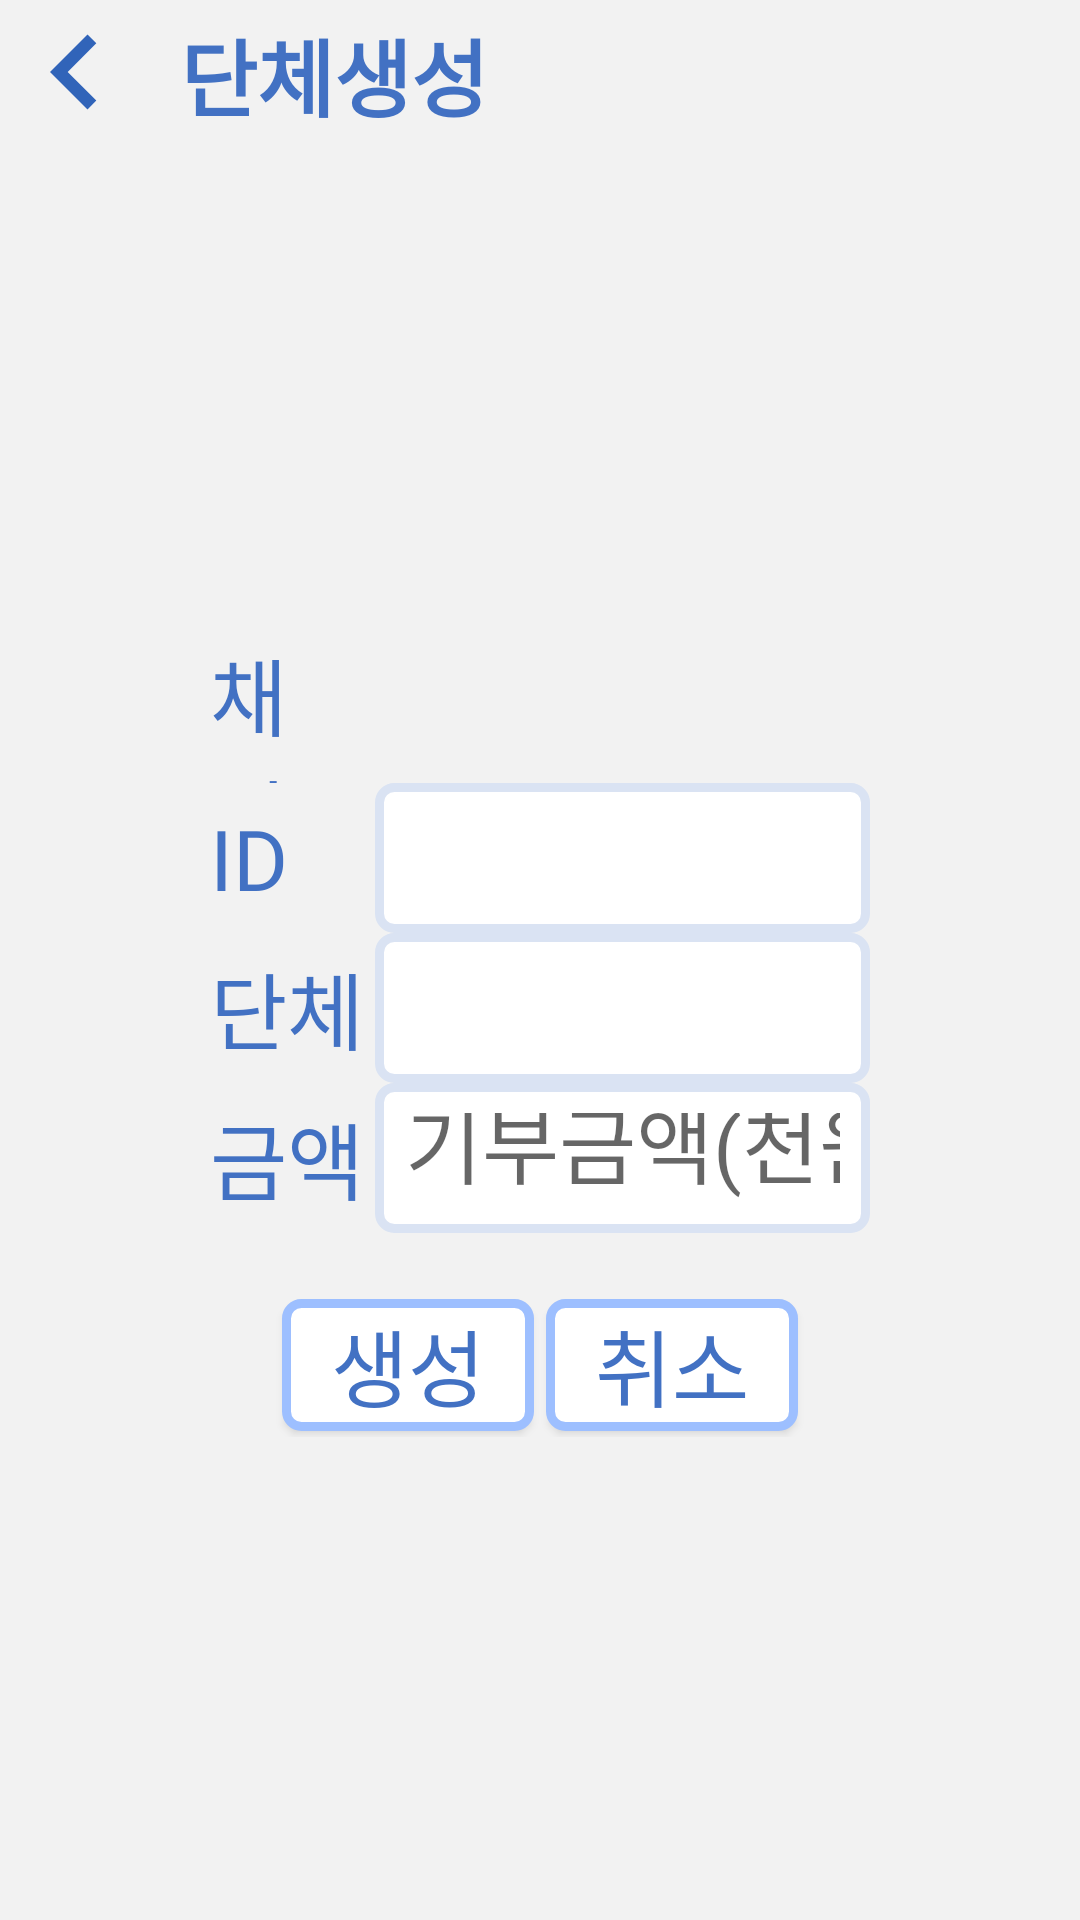

Layout XML and referenced resources for this Android screen:
<!-- AndroidManifest.xml: application theme AppTheme -->
<!-- res/layout/activity_create.xml -->
<?xml version="1.0" encoding="utf-8"?>
<LinearLayout xmlns:android="http://schemas.android.com/apk/res/android"
    android:layout_width="match_parent"
    android:layout_height="match_parent"
    android:background="@color/backgroundGray"
    android:orientation="vertical">

    <LinearLayout
        android:id="@+id/TitleLayout"
        android:layout_width="match_parent"
        android:layout_height="@dimen/title_bar_height"
        android:layout_alignParentTop="true"
        android:orientation="horizontal">

        <ImageView
            android:id="@+id/ivBackButton"
            android:layout_width="@dimen/title_back_iv_size"
            android:layout_height="@dimen/title_back_iv_size"
            android:layout_marginEnd="@dimen/title_margin_start"
            android:background="@drawable/blue_back_button" />

        <TextView
            android:layout_width="wrap_content"
            android:layout_height="match_parent"
            android:fontFamily="@font/nanum_pen"
            android:gravity="center"
            android:text="@string/create_activity_label"
            android:textColor="@color/textBlue"
            android:textSize="@dimen/activity_title"
            android:textStyle="bold" />
    </LinearLayout>

    <LinearLayout
        android:layout_width="match_parent"
        android:layout_height="match_parent"
        android:layout_marginStart="@dimen/fab_menu_layout_margin"
        android:layout_marginEnd="@dimen/fab_menu_layout_margin"
        android:gravity="start|center_vertical"
        android:orientation="vertical">

        <LinearLayout
            android:layout_width="match_parent"
            android:layout_height="@dimen/fab_menu_layout_size"
            android:gravity="center"
            android:orientation="horizontal">

            <TextView
                android:layout_width="0dp"
                android:layout_height="wrap_content"
                android:layout_weight="1"
                android:fontFamily="@font/nanum_pen"
                android:text="@string/channel_name"
                android:textColor="@color/textBlue"
                android:textSize="@dimen/fab_menu_txt_size" />

            <TextView
                android:id="@+id/tvCreateChannelName"
                android:layout_width="0dp"
                android:layout_height="wrap_content"
                android:layout_marginStart="@dimen/fab_menu_etx_margin_start"
                android:layout_weight="3"
                android:fontFamily="@font/nanum_pen"
                android:textColor="@color/textBlue"
                android:textSize="@dimen/fab_menu_txt_size" />
        </LinearLayout>

        <LinearLayout
            android:layout_width="match_parent"
            android:layout_height="@dimen/fab_menu_layout_size"
            android:gravity="center"
            android:orientation="horizontal">

            <TextView
                android:layout_width="0dp"
                android:layout_height="wrap_content"
                android:layout_weight="1"
                android:fontFamily="@font/nanum_pen"
                android:text="@string/id"
                android:textColor="@color/textBlue"
                android:textSize="@dimen/fab_menu_txt_size" />

            <EditText
                android:id="@+id/etId"
                android:layout_width="0dp"
                android:layout_height="wrap_content"
                android:layout_weight="3"
                android:background="@drawable/blue_border_light"
                android:fontFamily="@font/nanum_pen"
                android:inputType="text"
                android:padding="@dimen/edit_text_padding"
                android:singleLine="true"
                android:textColor="@color/BLACK"
                android:textSize="@dimen/fab_menu_txt_size" />
        </LinearLayout>

        <LinearLayout
            android:layout_width="match_parent"
            android:layout_height="@dimen/fab_menu_layout_size"
            android:gravity="center"
            android:orientation="horizontal">

            <TextView
                android:layout_width="0dp"
                android:layout_height="wrap_content"
                android:layout_weight="1"
                android:fontFamily="@font/nanum_pen"
                android:text="@string/group_name"
                android:textColor="@color/textBlue"
                android:textSize="@dimen/fab_menu_txt_size" />

            <EditText
                android:id="@+id/etName"
                android:layout_width="0dp"
                android:layout_height="wrap_content"
                android:layout_weight="3"
                android:background="@drawable/blue_border_light"
                android:fontFamily="@font/nanum_pen"
                android:inputType="text"
                android:padding="@dimen/edit_text_padding"
                android:singleLine="true"
                android:textColor="@color/BLACK"
                android:textSize="@dimen/fab_menu_txt_size" />
        </LinearLayout>

        <LinearLayout
            android:layout_width="match_parent"
            android:layout_height="@dimen/fab_menu_layout_size"
            android:gravity="center"
            android:orientation="horizontal">

            <TextView
                android:layout_width="0dp"
                android:layout_height="wrap_content"
                android:layout_weight="1"
                android:fontFamily="@font/nanum_pen"
                android:text="@string/money"
                android:textColor="@color/textBlue"
                android:textSize="@dimen/fab_menu_txt_size" />

            <EditText
                android:id="@+id/etMoney"
                android:layout_width="0dp"
                android:layout_height="wrap_content"
                android:layout_weight="3"
                android:background="@drawable/blue_border_light"
                android:fontFamily="@font/nanum_pen"
                android:hint="@string/money_unit"
                android:inputType="numberDecimal"
                android:padding="@dimen/edit_text_padding"
                android:singleLine="true"
                android:textColor="@color/BLACK"
                android:textSize="@dimen/fab_menu_txt_size" />
        </LinearLayout>

        <LinearLayout
            android:layout_width="match_parent"
            android:layout_height="wrap_content"
            android:layout_marginTop="@dimen/fab_menu_layout_margin_top"
            android:gravity="center"
            android:orientation="horizontal">

            <Button
                android:id="@+id/btnDonate"
                android:layout_width="wrap_content"
                android:layout_height="wrap_content"
                android:background="@drawable/blue_border"
                android:fontFamily="@font/nanum_pen"
                android:text="@string/create"
                android:textColor="@color/textBlue"
                android:textSize="@dimen/fab_menu_txt_size" />

            <Button
                android:id="@+id/btnCancel"
                android:layout_width="wrap_content"
                android:layout_height="wrap_content"
                android:background="@drawable/blue_border"
                android:fontFamily="@font/nanum_pen"
                android:text="@string/cancel"
                android:textColor="@color/textBlue"
                android:textSize="@dimen/fab_menu_txt_size" />
        </LinearLayout>


    </LinearLayout>

</LinearLayout>
<!-- resources referenced by this layout -->
<resources>
  <color name="BLACK">#000000</color>
  <color name="backgroundGray">#F2F2F2</color>
  <color name="textBlue">#4271C3</color>
  <dimen name="activity_title">28dp</dimen>
  <dimen name="edit_text_padding">10dp</dimen>
  
      //floating but
  <dimen name="fab_menu_etx_margin_start">15dp</dimen>
  
      //tab menu
  <dimen name="fab_menu_layout_margin">70dp</dimen>
  <dimen name="fab_menu_layout_margin_top">20dp</dimen>
  <dimen name="fab_menu_layout_size">50dp</dimen>
  <dimen name="fab_menu_txt_size">28dp</dimen>
  <dimen name="title_back_iv_size">50dp</dimen>
  <dimen name="title_bar_height">50dp</dimen>
  <dimen name="title_margin_start">10dp</dimen>
  <!-- drawable blue_back_button (drawable) -->
  <vector android:height="24dp" android:tint="#3164B9"
      android:viewportHeight="24.0" android:viewportWidth="24.0"
      android:width="24dp" xmlns:android="http://schemas.android.com/apk/res/android">
      <path android:fillColor="#FF000000" android:pathData="M15.41,16.09l-4.58,-4.59 4.58,-4.59L14,5.5l-6,6 6,6z"/>
  </vector>
  <!-- drawable blue_border (drawable) -->
  <?xml version="1.0" encoding="utf-8"?>
  <layer-list xmlns:android="http://schemas.android.com/apk/res/android">
      <item
          android:top="2dp"
          android:bottom="2dp"
          android:left="2dp"
          android:right="2dp">
          <shape android:shape="rectangle">
              <stroke
                  android:width="3dp"
                  android:color="@color/borderBlue"/>
              <corners
                  android:topLeftRadius="5dp"
                  android:topRightRadius="5dp"
                  android:bottomLeftRadius="5dp"
                  android:bottomRightRadius="5dp"/>
              <solid
                  android:color="@color/WHITE"
                  />
          </shape>
  
      </item>
  
  </layer-list>
  <!-- drawable blue_border_light (drawable) -->
  <?xml version="1.0" encoding="utf-8"?>
  <shape xmlns:android="http://schemas.android.com/apk/res/android"
      android:shape="rectangle">
      <stroke
          android:width="3dp"
          android:color="@color/borderLightBlue"/>
      <corners
          android:topLeftRadius="5dp"
          android:topRightRadius="5dp"
          android:bottomLeftRadius="5dp"
          android:bottomRightRadius="5dp"/>
      <solid
          android:color="@color/WHITE"/>
  
  </shape>
  <string name="cancel">취소</string>
  <string name="channel_name">채널</string>
  <string name="create">생성</string>
  <string name="create_activity_label">단체생성</string>
  
      //Server select / login
  <string name="group_name">단체</string>
  <string name="id">ID</string>
  <string name="money">금액</string>
  <string name="money_unit">기부금액(천원)</string>
  
      //ServerBtn
  <style name="AppTheme" parent="Theme.AppCompat.Light.DarkActionBar">
          
          <item name="colorPrimary">@color/textBlue</item>
          <item name="colorPrimaryDark">@color/textBlue</item>
          <item name="colorAccent">@color/borderBlue</item>
      </style>
  <color name="borderBlue">#9DBFFF</color>
  <color name="WHITE">#FFFFFF</color>
  <color name="borderLightBlue">#DAE3F3</color>
</resources>
